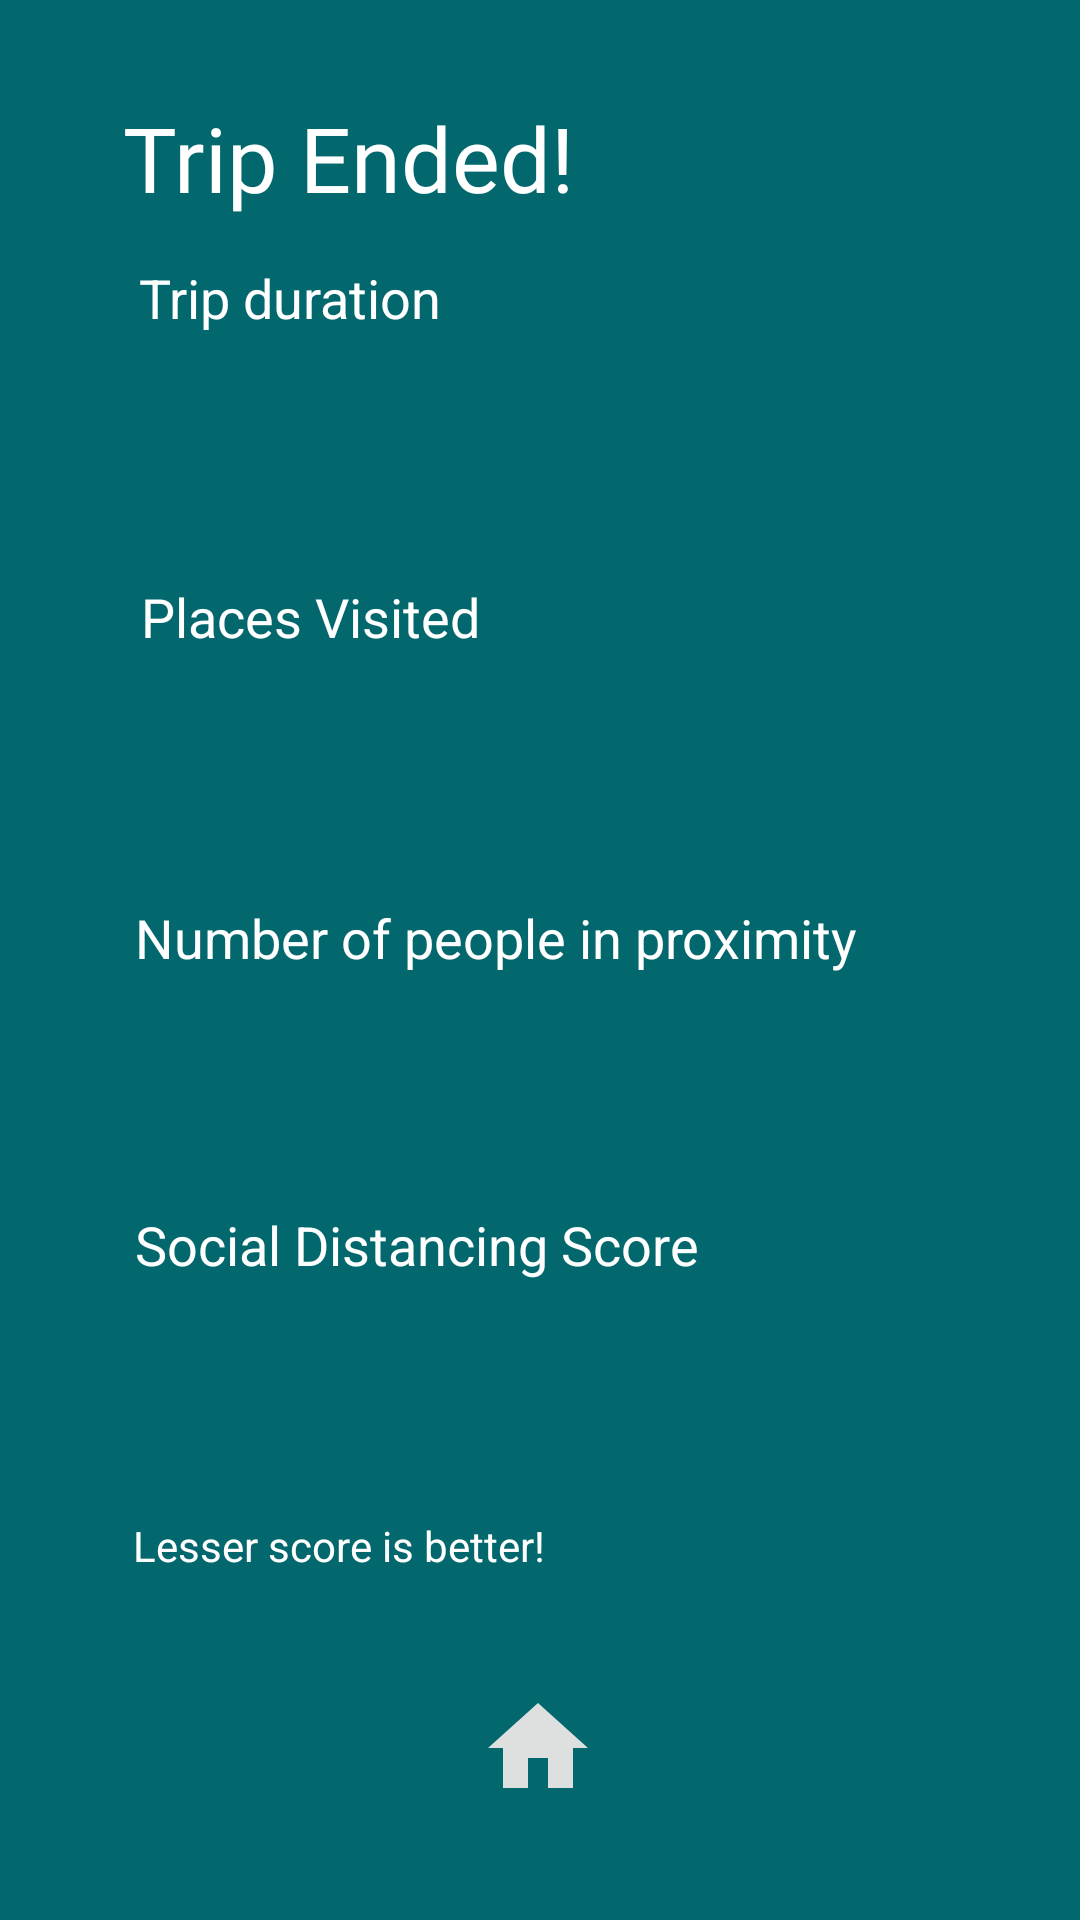

Android layout source for this screen:
<!-- AndroidManifest.xml: application theme AppTheme -->
<!-- res/layout/activity_end_trip.xml -->
<?xml version="1.0" encoding="utf-8"?>
<androidx.constraintlayout.widget.ConstraintLayout
        xmlns:android="http://schemas.android.com/apk/res/android"
        xmlns:app="http://schemas.android.com/apk/res-auto"
        xmlns:tools="http://schemas.android.com/tools"
        android:layout_width="match_parent"
        android:layout_height="match_parent"
        tools:context=".EndTrip" android:background="@color/colorPrimary">

    <TextView
            android:text="@string/end_trip_score_hint"
            android:layout_width="255dp"
            android:layout_height="28dp"
            android:id="@+id/end_trip_score_hint_textView"
            app:layout_constraintEnd_toEndOf="parent"
            app:layout_constraintStart_toStartOf="parent" app:layout_constraintHorizontal_bias="0.423"
            android:textColor="@color/colorTextTV" android:textSize="14sp"
            app:layout_constraintBottom_toBottomOf="parent"
            app:layout_constraintTop_toBottomOf="@+id/end_trip_score_value_textView"
            app:layout_constraintVertical_bias="0.100" tools:text="@string/end_trip_score_hint"/>
    <TextView
            android:layout_width="241dp"
            android:layout_height="52dp"
            android:id="@+id/end_trip_score_value_textView"
            app:layout_constraintEnd_toEndOf="parent"
            app:layout_constraintStart_toStartOf="parent" app:layout_constraintHorizontal_bias="0.388"
            android:textColor="@color/colorTextTV" android:textSize="30sp"
            app:layout_constraintBottom_toBottomOf="parent"
            app:layout_constraintTop_toBottomOf="@+id/end_trip_score_textView"
            app:layout_constraintVertical_bias="0.072"/>
    <TextView
            android:layout_width="241dp"
            android:layout_height="52dp"
            android:id="@+id/end_trip_places_value_textView"
            app:layout_constraintEnd_toEndOf="parent"
            app:layout_constraintStart_toStartOf="parent" app:layout_constraintHorizontal_bias="0.394"
            android:textColor="@color/colorTextTV" android:textSize="30sp"
            app:layout_constraintBottom_toBottomOf="parent"
            app:layout_constraintTop_toBottomOf="@+id/end_trip_places_textView"
            app:layout_constraintVertical_bias="0.035"/>
    <TextView
            android:text="@string/end_trip_places_visited"
            android:layout_width="240dp"
            android:layout_height="30dp"
            android:id="@+id/end_trip_places_textView"
            app:layout_constraintEnd_toEndOf="parent"
            app:layout_constraintStart_toStartOf="parent" app:layout_constraintHorizontal_bias="0.391"
            android:textColor="@color/colorTextTV" android:textSize="18sp"
            app:layout_constraintTop_toBottomOf="@+id/end_trip_duration_value_textView"
            app:layout_constraintBottom_toBottomOf="parent" app:layout_constraintVertical_bias="0.028"/>
    <TextView
            android:text="@string/end_trip_score"
            android:layout_width="255dp"
            android:layout_height="28dp"
            android:id="@+id/end_trip_score_textView"
            app:layout_constraintEnd_toEndOf="parent"
            app:layout_constraintStart_toStartOf="parent" app:layout_constraintHorizontal_bias="0.429"
            android:textColor="@color/colorTextTV" android:textSize="18sp"
            app:layout_constraintBottom_toBottomOf="parent"
            app:layout_constraintTop_toBottomOf="@+id/end_trip_number_value_textView"
            app:layout_constraintVertical_bias="0.055"/>
    <TextView
            android:layout_width="241dp"
            android:layout_height="52dp"
            android:id="@+id/end_trip_number_value_textView"
            app:layout_constraintEnd_toEndOf="parent"
            app:layout_constraintStart_toStartOf="parent" app:layout_constraintHorizontal_bias="0.394"
            android:textColor="@color/colorTextTV" android:textSize="30sp"
            app:layout_constraintBottom_toBottomOf="parent"
            app:layout_constraintTop_toBottomOf="@+id/end_trip_number_textView"
            app:layout_constraintVertical_bias="0.039"/>
    <TextView
            android:text="@string/end_trip_number"
            android:layout_width="255dp"
            android:layout_height="28dp"
            android:id="@+id/end_trip_number_textView"
            app:layout_constraintEnd_toEndOf="parent"
            app:layout_constraintStart_toStartOf="parent" app:layout_constraintHorizontal_bias="0.429"
            android:textColor="@color/colorTextTV" android:textSize="18sp"
            app:layout_constraintBottom_toBottomOf="parent"
            app:layout_constraintTop_toBottomOf="@+id/end_trip_places_value_textView"
            app:layout_constraintVertical_bias="0.038"/>
    <TextView
            android:layout_width="241dp"
            android:layout_height="52dp"
            android:id="@+id/end_trip_duration_value_textView"
            app:layout_constraintEnd_toEndOf="parent"
            app:layout_constraintStart_toStartOf="parent" app:layout_constraintHorizontal_bias="0.391"
            android:textColor="@color/colorTextTV" android:textSize="30sp"
            app:layout_constraintTop_toBottomOf="@+id/end_trip_duration_textView"
            app:layout_constraintBottom_toBottomOf="parent"
            app:layout_constraintVertical_bias="0.026"/>
    <TextView
            android:text="@string/end_trip_duration"
            android:layout_width="240dp"
            android:layout_height="30dp"
            android:id="@+id/end_trip_duration_textView"
            app:layout_constraintBottom_toBottomOf="parent" app:layout_constraintEnd_toEndOf="parent"
            app:layout_constraintStart_toStartOf="parent" app:layout_constraintHorizontal_bias="0.385"
            android:textColor="@color/colorTextTV" android:textSize="18sp" android:layout_marginBottom="512dp"
            app:layout_constraintTop_toBottomOf="@+id/end_trip_greeting_textview"
            app:layout_constraintVertical_bias="0.193"/>
    <TextView
            android:text="@string/end_trip_greeting"
            android:layout_width="277dp"
            android:layout_height="52dp"
            android:id="@+id/end_trip_greeting_textview"
            app:layout_constraintBottom_toBottomOf="parent" app:layout_constraintTop_toTopOf="parent"
            app:layout_constraintEnd_toEndOf="parent" app:layout_constraintStart_toStartOf="parent"
            app:layout_constraintVertical_bias="0.055" android:fontFamily="@font/raleway_semibold"
            android:textSize="30sp" android:textColor="@color/colorTextTV"
            app:layout_constraintHorizontal_bias="0.492"/>
    <Button
            android:layout_width="40dp"
            android:layout_height="40dp"
            android:id="@+id/end_trip_home_button"
            android:background="@drawable/ic_home_24px"
            app:layout_constraintTop_toBottomOf="@+id/end_trip_score_hint_textView"
            app:layout_constraintBottom_toBottomOf="parent" app:layout_constraintEnd_toEndOf="parent"
            app:layout_constraintStart_toStartOf="parent" app:layout_constraintHorizontal_bias="0.498"
            app:layout_constraintVertical_bias="0.437" android:onClick="onHomeButtonClick"/>
</androidx.constraintlayout.widget.ConstraintLayout>
<!-- resources referenced by this layout -->
<resources>
  <color name="colorPrimary">#03686D</color>
  <color name="colorTextTV">#FFFFFF</color>
  <!-- drawable ic_home_24px (drawable) -->
  <vector xmlns:android="http://schemas.android.com/apk/res/android"
      android:width="24dp"
      android:height="24dp"
      android:viewportWidth="24"
      android:viewportHeight="24">
    <path
            android:fillColor="@color/colorTextET"
        android:pathData="M10,20v-6h4v6h5v-8h3L12,3 2,12h3v8z"/>
  </vector>
  <string name="end_trip_duration">Trip duration</string>
  <string name="end_trip_greeting">Trip Ended!</string>
  <string name="end_trip_number">Number of people in proximity</string>
  <string name="end_trip_places_visited">Places Visited</string>
  <string name="end_trip_score">Social Distancing Score</string>
  <string name="end_trip_score_hint">Lesser score is better!</string>
  <style name="AppTheme" parent="Theme.AppCompat.Light.DarkActionBar">
          
          <item name="colorPrimary">@color/colorPrimary</item>
          <item name="colorPrimaryDark">@color/colorPrimaryDark</item>
          <item name="colorAccent">@color/colorAccent</item>
      </style>
  <color name="colorTextET">#dee0e0</color>
  <color name="colorPrimaryDark">#00464E</color>
  <color name="colorAccent">#FF7F34</color>
</resources>
